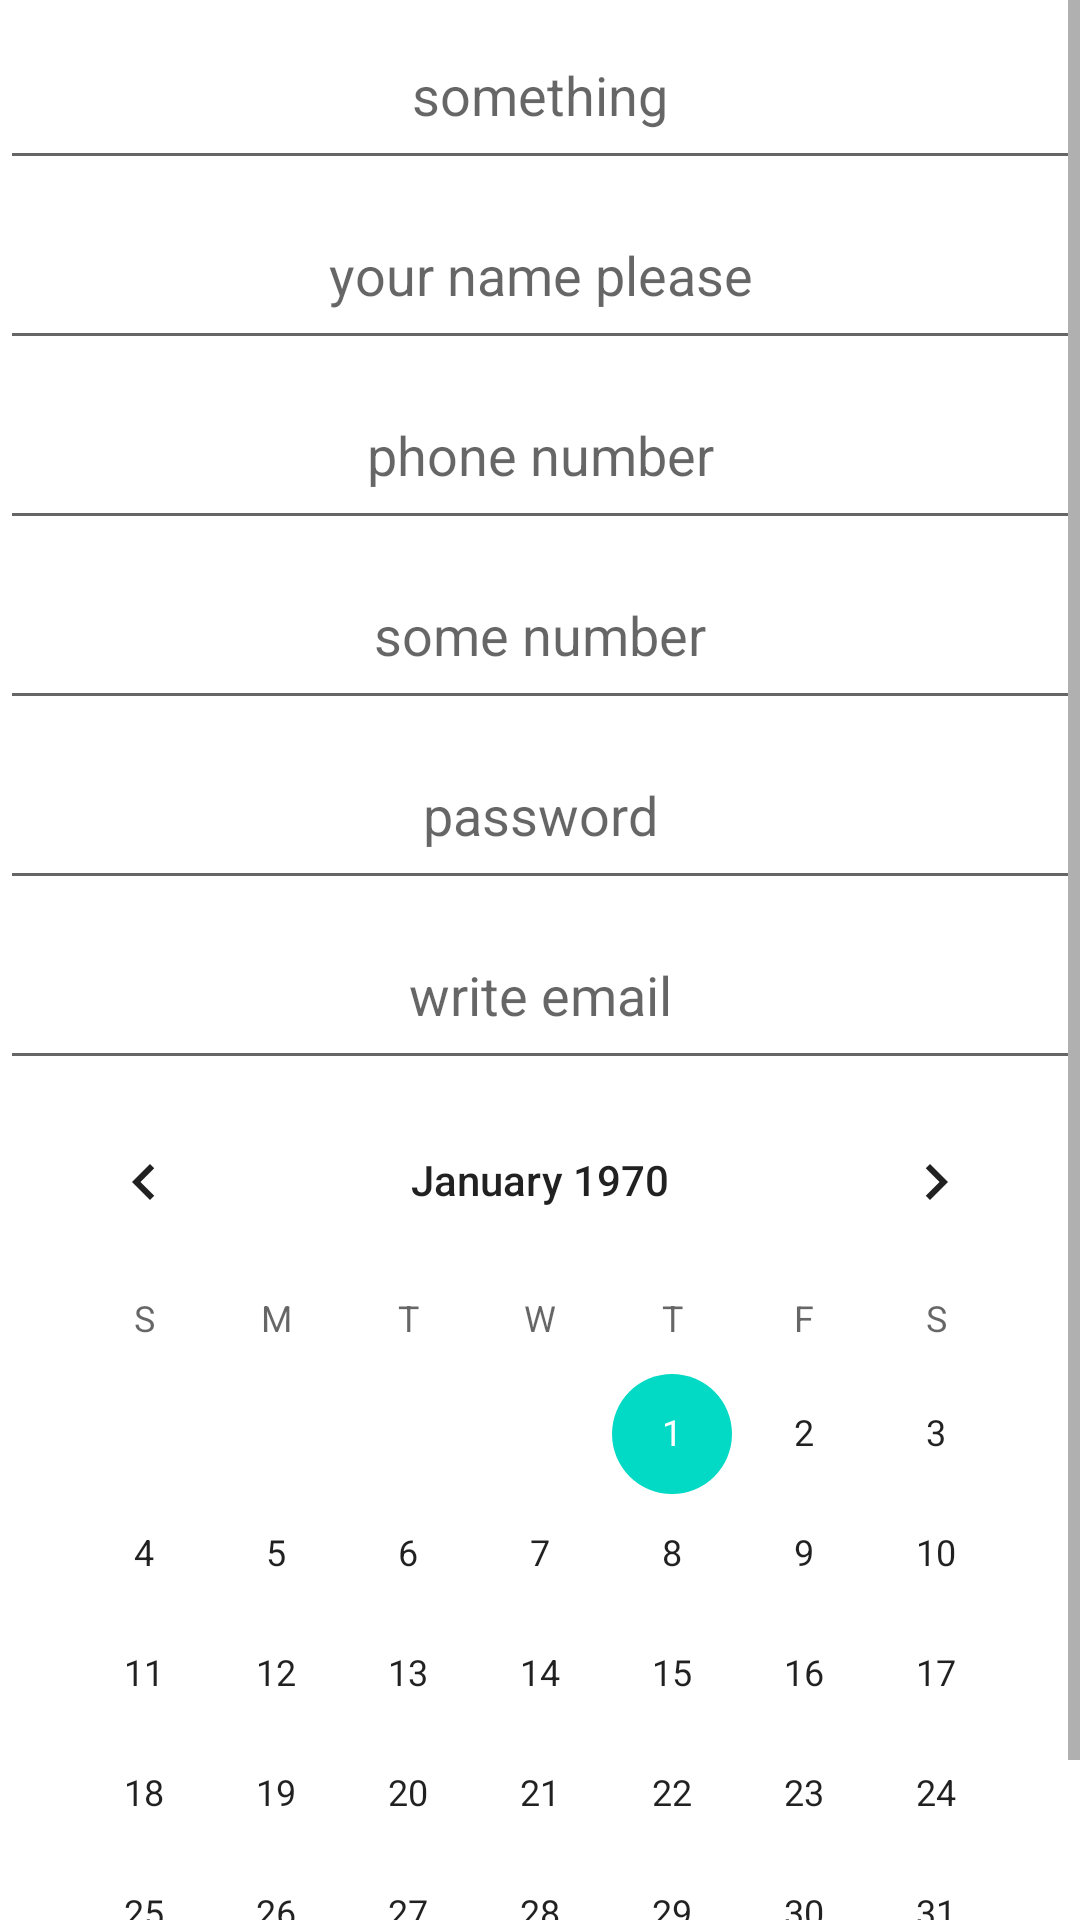

Here is an Android app screen rendered from its layout file. Give the layout XML and the strings, colors and styles it references.
<!-- AndroidManifest.xml: application theme Theme.GB_android1 -->
<!-- res/layout/activity_two.xml -->
<?xml version="1.0" encoding="utf-8"?>
<ScrollView xmlns:android="http://schemas.android.com/apk/res/android"
    android:layout_height="match_parent"
    android:layout_width="match_parent">


    <LinearLayout xmlns:tools="http://schemas.android.com/tools"
        android:layout_width="match_parent"
        android:layout_height="wrap_content"
        android:gravity="center"
        android:nestedScrollingEnabled="true"
        android:orientation="vertical"
        tools:context=".MainActivity">

        <EditText
            android:layout_width="match_parent"
            android:layout_height="60dp"
            android:gravity="center"
            android:hint="@string/something"
            android:inputType="text"
            tools:igore="autofill" />

        <EditText
            android:layout_width="match_parent"
            android:layout_height="60dp"
            android:gravity="center"
            android:hint="@string/name_ask2"
            android:inputType="textPersonName" />

        <EditText
            android:layout_width="match_parent"
            android:layout_height="60dp"
            android:gravity="center"
            android:hint="@string/phone"
            android:inputType="phone" />

        <EditText
            android:layout_width="match_parent"
            android:layout_height="60dp"
            android:gravity="center"
            android:hint="@string/some_number"
            android:inputType="number" />

        <EditText
            android:layout_width="match_parent"
            android:layout_height="60dp"
            android:gravity="center"
            android:hint="@string/pass"
            android:inputType="textPassword" />

        <EditText
            android:layout_width="match_parent"
            android:layout_height="60dp"
            android:gravity="center"
            android:hint="@string/email"
            android:inputType="textEmailAddress" />

        <CalendarView
            android:layout_width="wrap_content"
            android:layout_height="wrap_content" />
    </LinearLayout>

</ScrollView>
<!-- resources referenced by this layout -->
<resources>
  <string name="email">write email</string>
  <string name="name_ask2">your name please</string>
  <string name="pass">password</string>
  <string name="phone">phone number</string>
  <string name="some_number">some number</string>
  <string name="something">something</string>
  <style name="Theme.GB_android1" parent="Theme.MaterialComponents.DayNight.DarkActionBar">
          
          <item name="colorPrimary">@color/purple_500</item>
          <item name="colorPrimaryVariant">@color/purple_700</item>
          <item name="colorOnPrimary">@color/white</item>
          
          <item name="colorSecondary">@color/teal_200</item>
          <item name="colorSecondaryVariant">@color/teal_700</item>
          <item name="colorOnSecondary">@color/black</item>
          
          <item name="android:statusBarColor" tools:targetApi="l">?attr/colorPrimaryVariant</item>
          
      </style>
  <color name="purple_500">#FF6200EE</color>
  <color name="purple_700">#FF3700B3</color>
  <color name="white">#FFFFFFFF</color>
  <color name="teal_200">#FF03DAC5</color>
  <color name="teal_700">#FF018786</color>
  <color name="black">#FF000000</color>
</resources>
